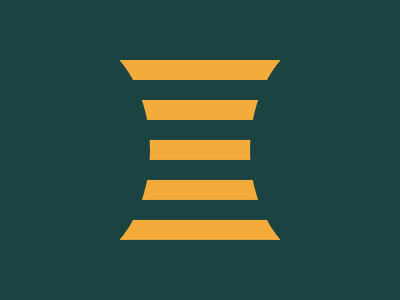

Recreate this image using only HTML and CSS.

<div><i></i><i></i></div><style>
*{margin:0;position:absolute;background:#1A4341}
div{top:60;left:120;width:160;height:180;background:linear-gradient(to bottom,#F3AC3C 50%,#0000 50%);background-size:100% calc(100%/4.5)}
i{width:180;height:240;top:-30;left:-150;border-radius:50%}
i+i{left:130}